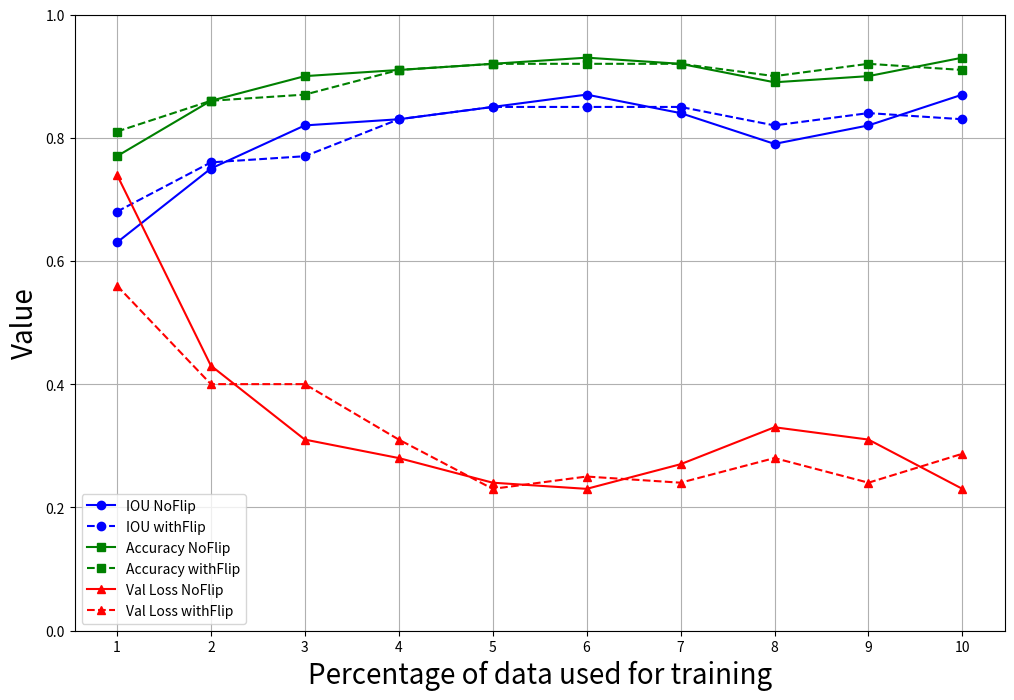

Source code (Python): (Note: this script raises an exception after producing the figure.)
import matplotlib.pyplot as plt

fontSize = 20
titleSize = 25

# Data for NoFlip
percentage = [1, 2, 3, 4, 5, 6, 7, 8, 9, 10]
iou_noflip = [0.63, 0.75, 0.82, 0.83, 0.85, 0.87, 0.84, 0.79, 0.82, 0.87]
accuracy_noflip = [0.77, 0.86, 0.90, 0.91, 0.92, 0.93, 0.92, 0.89, 0.90, 0.93]
val_loss_noflip = [0.74, 0.43, 0.31, 0.28, 0.24, 0.23, 0.27, 0.33, 0.31, 0.23]

# Data for withFlip
iou_withflip = [0.68, 0.76, 0.77, 0.83, 0.85, 0.85, 0.85, 0.82, 0.84, 0.83]
accuracy_withflip = [0.81, 0.86, 0.87, 0.91, 0.92, 0.92, 0.92, 0.90, 0.92, 0.91]
val_loss_withflip = [0.56, 0.40, 0.40, 0.31, 0.23, 0.25, 0.24, 0.28, 0.24, 0.287]

# Plotting
plt.figure(figsize=(12, 8))

# IOU data
plt.plot(percentage, iou_noflip, marker='o', label='IOU NoFlip', linestyle='-', color='blue')
plt.plot(percentage, iou_withflip, marker='o', label='IOU withFlip', linestyle='--', color='blue')

# Accuracy data
plt.plot(percentage, accuracy_noflip, marker='s', label='Accuracy NoFlip', linestyle='-', color='green')
plt.plot(percentage, accuracy_withflip, marker='s', label='Accuracy withFlip', linestyle='--', color='green')

# Val Loss data
plt.plot(percentage, val_loss_noflip, marker='^', label='Val Loss NoFlip', linestyle='-', color='red')
plt.plot(percentage, val_loss_withflip, marker='^', label='Val Loss withFlip', linestyle='--', color='red')

plt.xlabel('Percentage of data used for training', fontsize = fontSize)
plt.ylabel('Value', fontsize = fontSize)
plt.ylim((0, 1))
# plt.title('IOU, Accuracy, and Val Loss Over Training Data Percentage', fontsize = titleSize)
plt.legend()
plt.grid(True)
plt.xticks(percentage)

plt.savefig('plots/performance_over_train_size_1to10.pdf', format='pdf')

